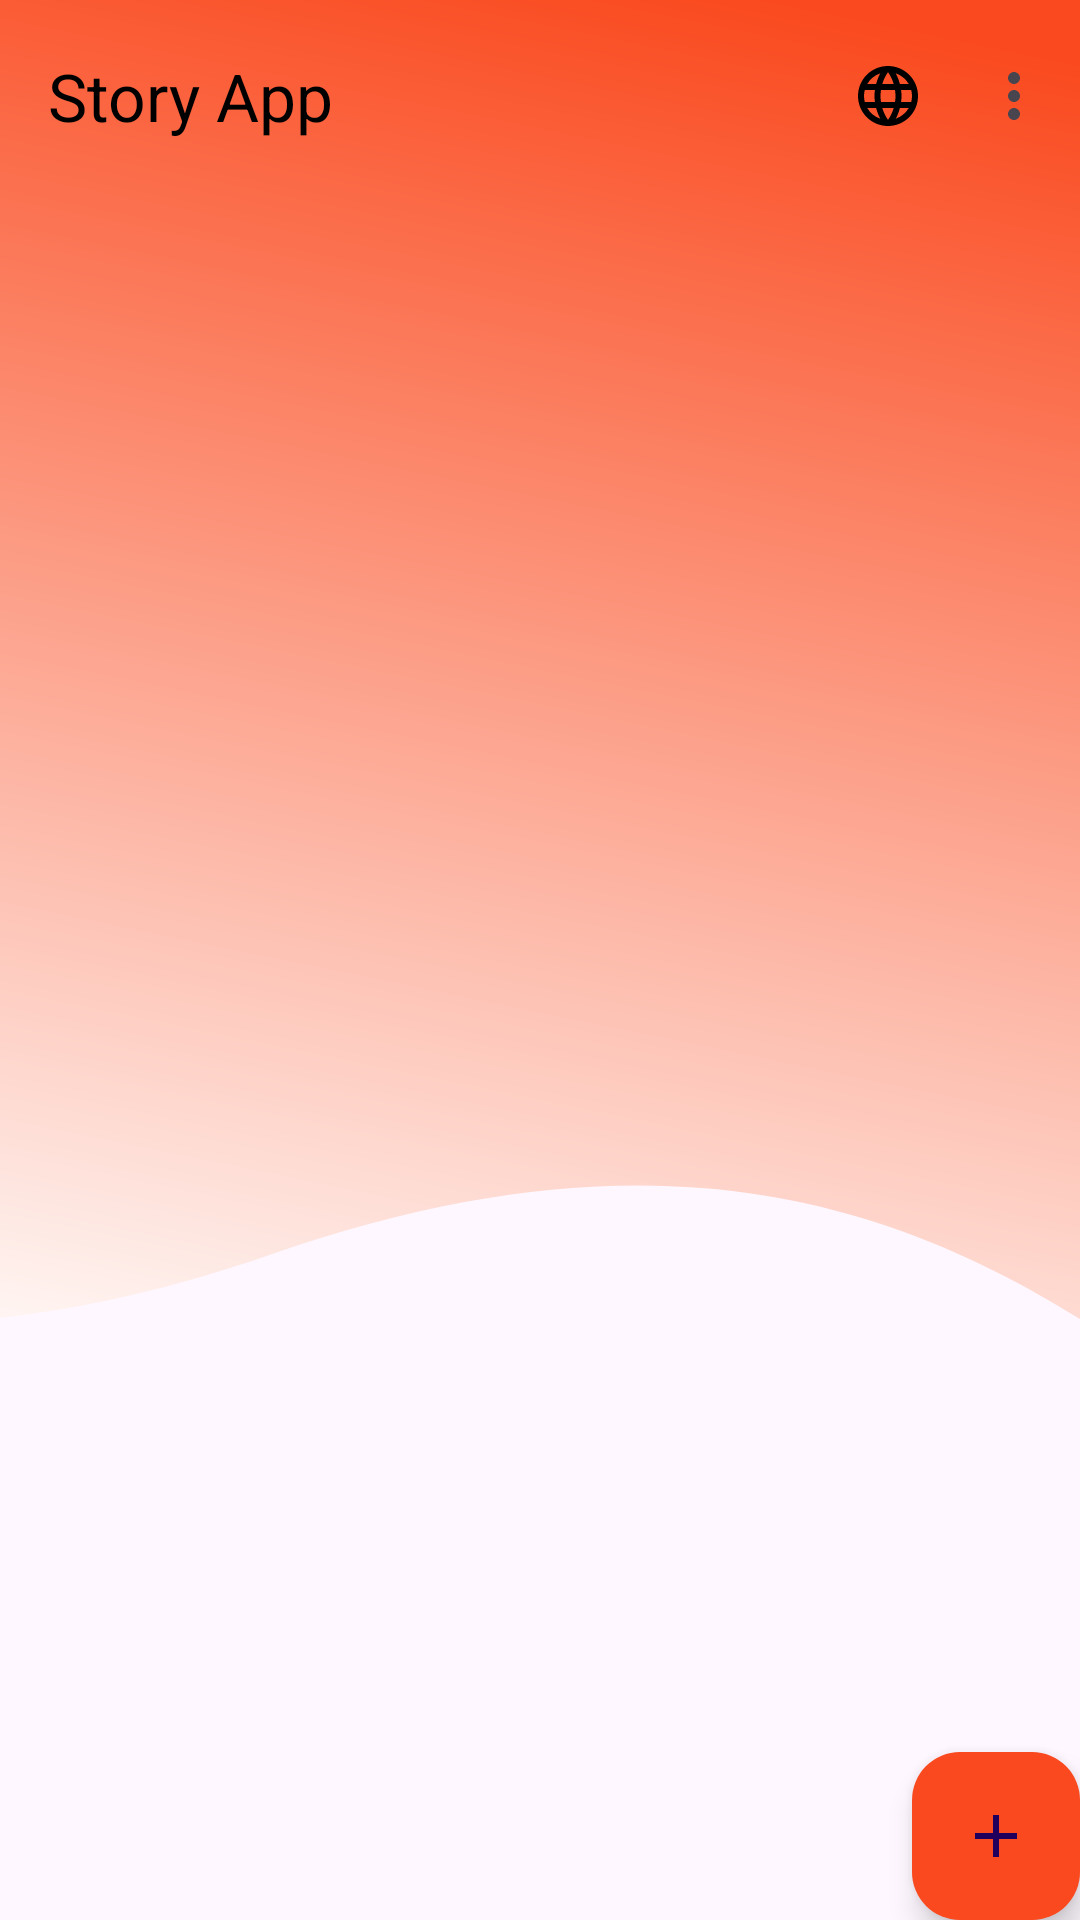

Layout XML and referenced resources for this Android screen:
<!-- AndroidManifest.xml: application theme Theme.SubmissionStoryApp -->
<!-- res/layout/activity_main.xml -->
<?xml version="1.0" encoding="utf-8"?>
<androidx.coordinatorlayout.widget.CoordinatorLayout xmlns:android="http://schemas.android.com/apk/res/android"
    xmlns:app="http://schemas.android.com/apk/res-auto"
    xmlns:tools="http://schemas.android.com/tools"
    android:layout_width="match_parent"
    android:layout_height="match_parent"
    android:fitsSystemWindows="true"
    android:background="@drawable/main_bg"
    tools:context=".view.main.MainActivity">

    <ProgressBar
        android:id="@+id/progressBar"
        android:layout_width="wrap_content"
        android:layout_height="wrap_content"
        android:visibility="gone"
        android:indeterminateTint="@color/primary"
        app:layout_constraintTop_toTopOf="parent"
        app:layout_constraintBottom_toBottomOf="parent"
        app:layout_constraintStart_toStartOf="parent"
        app:layout_constraintEnd_toEndOf="parent" />

    <com.google.android.material.appbar.AppBarLayout
        android:layout_width="match_parent"
        android:layout_height="wrap_content"
        android:backgroundTint="@android:color/transparent"
        android:fitsSystemWindows="true">

        <com.google.android.material.appbar.MaterialToolbar
            android:id="@+id/toolbar"
            android:layout_width="match_parent"
            android:layout_height="?attr/actionBarSize"
            app:titleTextColor="@color/black"
            app:title="@string/app_name"
            app:menu="@menu/menu_main" />
    </com.google.android.material.appbar.AppBarLayout>

    <androidx.recyclerview.widget.RecyclerView
        android:id="@+id/recyclerView"
        android:layout_width="match_parent"
        android:layout_height="match_parent"
        android:background="@android:color/transparent"
        android:layout_marginTop="8dp"
        app:layout_behavior="@string/appbar_scrolling_view_behavior" />

    <com.google.android.material.floatingactionbutton.FloatingActionButton
        android:id="@+id/fabAddStory"
        android:layout_width="wrap_content"
        android:layout_height="wrap_content"
        android:layout_gravity="bottom|end"
        android:layout_margin="@dimen/fab_margin"
        android:contentDescription="@string/description"
        app:backgroundTint="@color/primary"
        app:srcCompat="@drawable/ic_add_24" />

</androidx.coordinatorlayout.widget.CoordinatorLayout>
<!-- resources referenced by this layout -->
<resources>
  <color name="black">#FF000000</color>
  <color name="primary">#fa491e</color>
  <!-- drawable ic_add_24 (drawable) -->
  <vector xmlns:android="http://schemas.android.com/apk/res/android" android:height="24dp" android:tint="#000000" android:viewportHeight="24" android:viewportWidth="24" android:width="24dp">
        
      <path android:fillColor="@android:color/holo_red_dark" android:pathData="M19,13h-6v6h-2v-6H5v-2h6V5h2v6h6v2z"/>
      
  </vector>
  <!-- drawable main_bg (drawable) -->
  <vector xmlns:android="http://schemas.android.com/apk/res/android"
      xmlns:aapt="http://schemas.android.com/aapt"
      android:width="430dp"
      android:height="466dp"
      android:viewportWidth="230"
      android:viewportHeight="466">
      <path
          android:pathData="M57.82 304.43c-159.28 63.32-243.3-65.31-265.39-137.54L-243-39.43-142.73-55h586.69c61.47 178.06 149.88 531.49 11.81 520.76-172.58-13.4-198.86-240.48-397.95-161.33Z">
          <aapt:attr name="android:fillColor">
              <gradient
                  android:type="linear"
                  android:startX="271.5"
                  android:startY="536"
                  android:endX="424.5"
                  android:endY="-119.17">
                  <item
                      android:color="#FFFFFFFF"
                      android:offset="0.19"/>
                  <item
                      android:color="#FFFA491E"
                      android:offset="0.74"/>
              </gradient>
          </aapt:attr>
      </path>
  </vector>
  <string name="app_name">Story App</string>
  <string name="description">Deskripsi </string>
  <style name="Theme.SubmissionStoryApp" parent="Base.Theme.SubmissionStoryApp" />
  <style name="Base.Theme.SubmissionStoryApp" parent="Theme.Material3.DayNight.NoActionBar">
          
          
      </style>
</resources>
